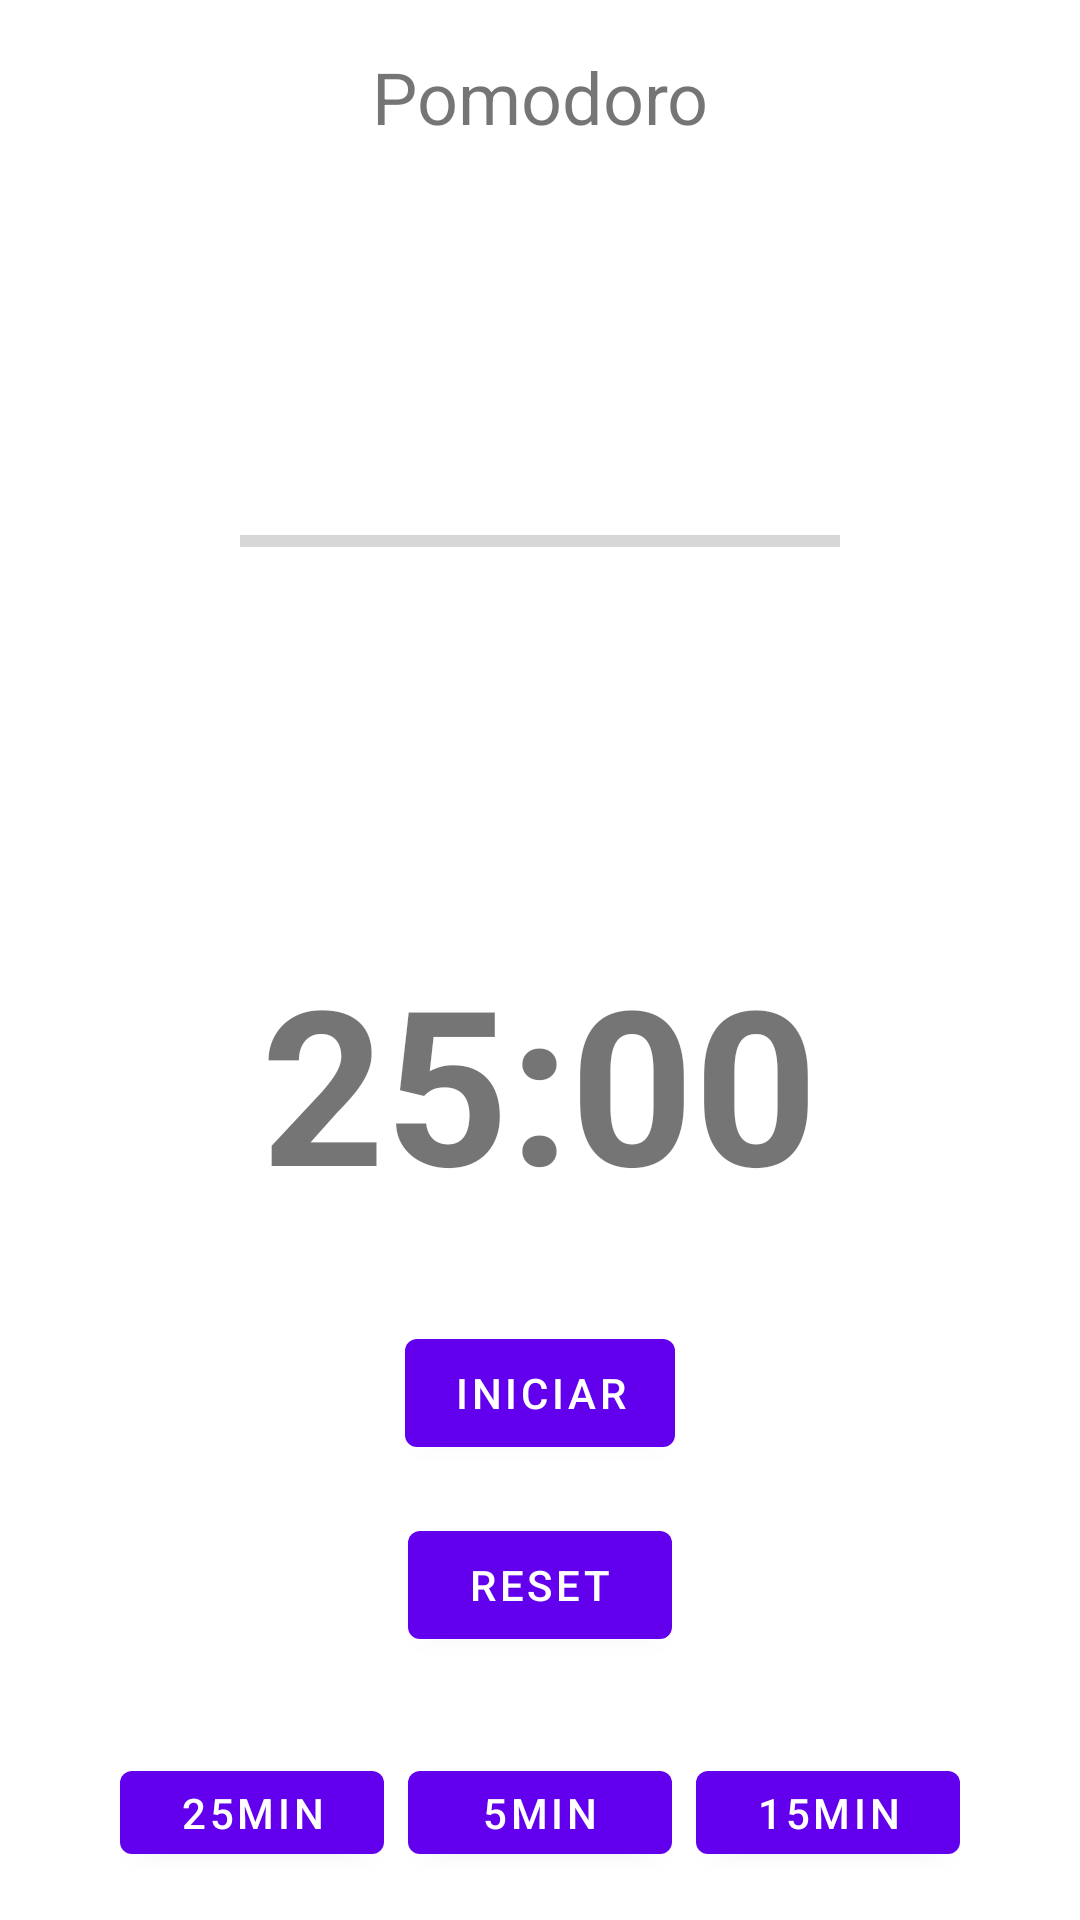

Produce the Android XML layout that renders to this screen, including the resource entries it uses.
<!-- AndroidManifest.xml: application theme Theme.MaterialComponents.DayNight.NoActionBar -->
<!-- res/layout/fragment_pomodoro.xml -->
<?xml version="1.0" encoding="utf-8"?>
<LinearLayout xmlns:android="http://schemas.android.com/apk/res/android"
    xmlns:app="http://schemas.android.com/apk/res-auto"
    xmlns:tools="http://schemas.android.com/tools"
    android:layout_width="match_parent"
    android:layout_height="match_parent"
    android:orientation="vertical"
    android:gravity="center"
    android:padding="16dp"
    tools:context=".ui.pomodoro.PomodoroFragment">

    <TextView
        android:id="@+id/textTimerType"
        android:layout_width="wrap_content"
        android:layout_height="wrap_content"
        android:text="Pomodoro"
        android:textSize="24sp"
        android:layout_marginBottom="32dp" />

    <ProgressBar
        android:id="@+id/progressCircular"
        style="?android:attr/progressBarStyleHorizontal"
        android:layout_width="200dp"
        android:layout_height="200dp"
        android:max="100"
        android:progress="0"
        android:progressTint="@color/purple_500"
        android:layout_marginBottom="32dp" />

    <TextView
        android:id="@+id/textCountdown"
        android:layout_width="wrap_content"
        android:layout_height="wrap_content"
        android:text="25:00"
        android:textSize="72sp"
        android:textStyle="bold"
        android:layout_marginBottom="32dp" />

    <com.google.android.material.button.MaterialButton
        android:id="@+id/buttonStartPause"
        android:layout_width="wrap_content"
        android:layout_height="wrap_content"
        android:text="Iniciar"
        android:layout_marginBottom="16dp" />

    <com.google.android.material.button.MaterialButton
        android:id="@+id/buttonReset"
        android:layout_width="wrap_content"
        android:layout_height="wrap_content"
        android:text="Reset"
        android:layout_marginBottom="32dp" />

    <LinearLayout
        android:layout_width="wrap_content"
        android:layout_height="wrap_content"
        android:orientation="horizontal">

        <com.google.android.material.button.MaterialButton
            android:id="@+id/buttonPomodoro"
            android:layout_width="wrap_content"
            android:layout_height="wrap_content"
            android:text="25min"
            android:layout_marginEnd="8dp" />

        <com.google.android.material.button.MaterialButton
            android:id="@+id/buttonShortBreak"
            android:layout_width="wrap_content"
            android:layout_height="wrap_content"
            android:text="5min"
            android:layout_marginEnd="8dp" />

        <com.google.android.material.button.MaterialButton
            android:id="@+id/buttonLongBreak"
            android:layout_width="wrap_content"
            android:layout_height="wrap_content"
            android:text="15min" />

    </LinearLayout>

</LinearLayout>
<!-- resources referenced by this layout -->
<resources>
  <color name="purple_500">#FF6200EE</color>
</resources>
